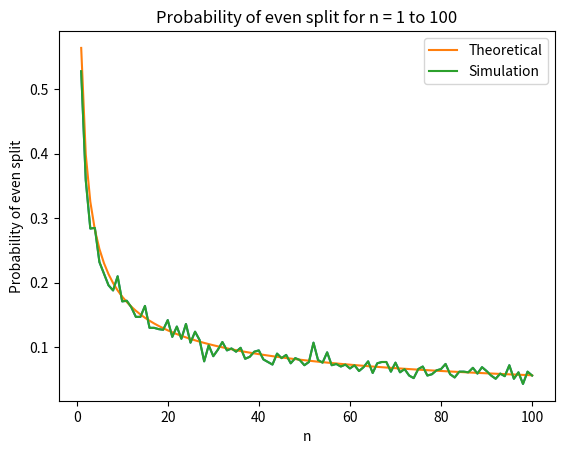

Here is the Python script that generated this plot:
import random       #importing the random module to simulate random events
import matplotlib.pyplot as plt   #importing the pyplot module of matplotlib to plot the graph
import numpy as np   #importing numpy module to use mathematical functions

num_trials = 1000  #number of trials for the simulation
n_values = list(range(1, 101)) #list of values of n from 1 to 100
proportions = []   #empty list to store the proportions of even splits for different n

for n in n_values:  # loop over all values of n
    num_even_splits = 0   #counter for number of even splits for current value of n
    for i in range(num_trials): # loop over num_trials simulations
        heads = 0   #counter for number of heads
        tails = 0   #counter for number of tails
        for j in range(2*n):     # toss 2*n coins
            if random.randint(0, 1) == 0:   # randomly choose between head and tail
                heads += 1
            else:
                tails += 1
        if heads == tails:   # check if the number of heads and tails is the same
            num_even_splits += 1   #increment the counter if an even split occurs
    proportion = num_even_splits / num_trials   #calculate the proportion of even splits for the current value of n
    proportions.append(proportion)   #append the proportion to the list

plt.plot(n_values, proportions)# plot the graph for proportion of even splits vs n
plt.xlabel("n")
plt.ylabel("Probability of even split")
plt.title("Probability of even split for n = 1 to 100")

# calculate the probability for large n using a formula
n = np.arange(1, 101)   #array of values of n from 1 to 100
calculated_probability = (np.pi * n)**(-1/2)   #calculate the probability using the formula

plt.plot(n_values, calculated_probability, label="Theoretical")# plot the graph for calculated probability vs n
plt.plot(n_values, proportions, label="Simulation")# plot the graph for proportion of even splits vs n
plt.xlabel("n")
plt.ylabel("Probability of even split")
plt.title("Probability of even split for n = 1 to 100")
plt.legend()
plt.show()   #display the plot
